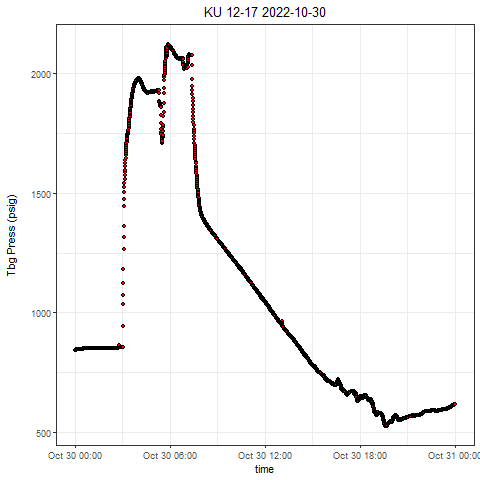

Values plotted in this chart, from the file beside it:
, Well, Tag, DateTime, Value
1, KU 12-17, press, 2022-10-30 00:00:00.0000000, 844.1
2, KU 12-17, press, 2022-10-30 00:00:10.7580000, 844.1
3, KU 12-17, press, 2022-10-30 00:00:47.7090000, 844.3
4, KU 12-17, press, 2022-10-30 00:01:02.7390000, 844.3
5, KU 12-17, press, 2022-10-30 00:01:37.7220000, 844.3
6, KU 12-17, press, 2022-10-30 00:02:08.6420000, 844.3
7, KU 12-17, press, 2022-10-30 00:02:40.1550000, 844.4
8, KU 12-17, press, 2022-10-30 00:03:28.5280000, 844.6
9, KU 12-17, press, 2022-10-30 00:03:35.6990000, 844.7
10, KU 12-17, press, 2022-10-30 00:04:13.1350000, 844.8
11, KU 12-17, press, 2022-10-30 00:04:48.1320000, 844.8
12, KU 12-17, press, 2022-10-30 00:05:25.1300000, 845
13, KU 12-17, press, 2022-10-30 00:05:33.8640000, 845
14, KU 12-17, press, 2022-10-30 00:06:28.8610000, 845.2
15, KU 12-17, press, 2022-10-30 00:06:38.8610000, 845.2
16, KU 12-17, press, 2022-10-30 00:07:05.0620000, 845.2
17, KU 12-17, press, 2022-10-30 00:07:43.8570000, 845.1
18, KU 12-17, press, 2022-10-30 00:08:28.8540000, 845.4
19, KU 12-17, press, 2022-10-30 00:08:50.0410000, 845.4
20, KU 12-17, press, 2022-10-30 00:09:18.1010000, 845.6
21, KU 12-17, press, 2022-10-30 00:09:57.1620000, 845.7
22, KU 12-17, press, 2022-10-30 00:10:47.7060000, 845.7
23, KU 12-17, press, 2022-10-30 00:11:02.7200000, 845.7
24, KU 12-17, press, 2022-10-30 00:11:54.8110000, 846
25, KU 12-17, press, 2022-10-30 00:12:21.0750000, 846
26, KU 12-17, press, 2022-10-30 00:12:34.8090000, 846.1
27, KU 12-17, press, 2022-10-30 00:13:29.8060000, 846.3
28, KU 12-17, press, 2022-10-30 00:13:54.8200000, 846.4
29, KU 12-17, press, 2022-10-30 00:14:29.8020000, 846.4
30, KU 12-17, press, 2022-10-30 00:14:59.8320000, 846.6
31, KU 12-17, press, 2022-10-30 00:15:09.8310000, 846.6
32, KU 12-17, press, 2022-10-30 00:15:57.7190000, 846.7
33, KU 12-17, press, 2022-10-30 00:16:27.7020000, 846.8
34, KU 12-17, press, 2022-10-30 00:16:53.6850000, 846.8
35, KU 12-17, press, 2022-10-30 00:17:02.2930000, 846.7
36, KU 12-17, press, 2022-10-30 00:17:50.6030000, 847.1
37, KU 12-17, press, 2022-10-30 00:18:27.6170000, 847.1
38, KU 12-17, press, 2022-10-30 00:18:51.6470000, 847.3
39, KU 12-17, press, 2022-10-30 00:19:21.6600000, 847.3
40, KU 12-17, press, 2022-10-30 00:19:45.1280000, 847.3
41, KU 12-17, press, 2022-10-30 00:20:30.1100000, 847.4
42, KU 12-17, press, 2022-10-30 00:20:38.6720000, 847.4
43, KU 12-17, press, 2022-10-30 00:21:24.1690000, 847.6
44, KU 12-17, press, 2022-10-30 00:21:34.1530000, 847.6
45, KU 12-17, press, 2022-10-30 00:22:09.1510000, 847.6
46, KU 12-17, press, 2022-10-30 00:22:54.1480000, 847.6
47, KU 12-17, press, 2022-10-30 00:23:25.5840000, 847.8
48, KU 12-17, press, 2022-10-30 00:23:58.7070000, 848
49, KU 12-17, press, 2022-10-30 00:24:08.7220000, 848
50, KU 12-17, press, 2022-10-30 00:24:55.0630000, 847.8
51, KU 12-17, press, 2022-10-30 00:25:20.1090000, 847.8
52, KU 12-17, press, 2022-10-30 00:25:54.6690000, 848
53, KU 12-17, press, 2022-10-30 00:26:18.5270000, 848.1
54, KU 12-17, press, 2022-10-30 00:26:51.6500000, 848.2
55, KU 12-17, press, 2022-10-30 00:27:03.0250000, 848.3
56, KU 12-17, press, 2022-10-30 00:27:46.5220000, 848.2
57, KU 12-17, press, 2022-10-30 00:28:23.5360000, 848.3
58, KU 12-17, press, 2022-10-30 00:28:34.5350000, 848.4
59, KU 12-17, press, 2022-10-30 00:29:16.8140000, 848.6
60, KU 12-17, press, 2022-10-30 00:29:36.8130000, 848.5
... 2,789 more rows
